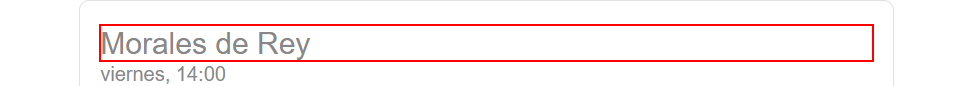
Workflow: ElTiempo

Step 1: get-text from the element 'wob_loc'

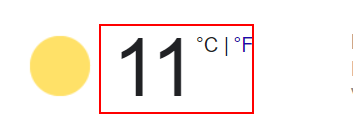
Step 2: get-text from the element 'wob_tm' in window 'el tiempo - Buscar con Google' (chrome.exe)

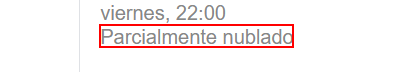
Step 3: get-text from the element 'wob_dc'

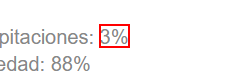
Step 4: get-text from the element 'wob_pp'

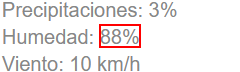
Step 5: get-text from the element 'wob_hm'

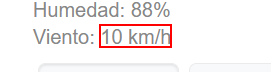
Step 6: get-text from the element 'wob_ws'